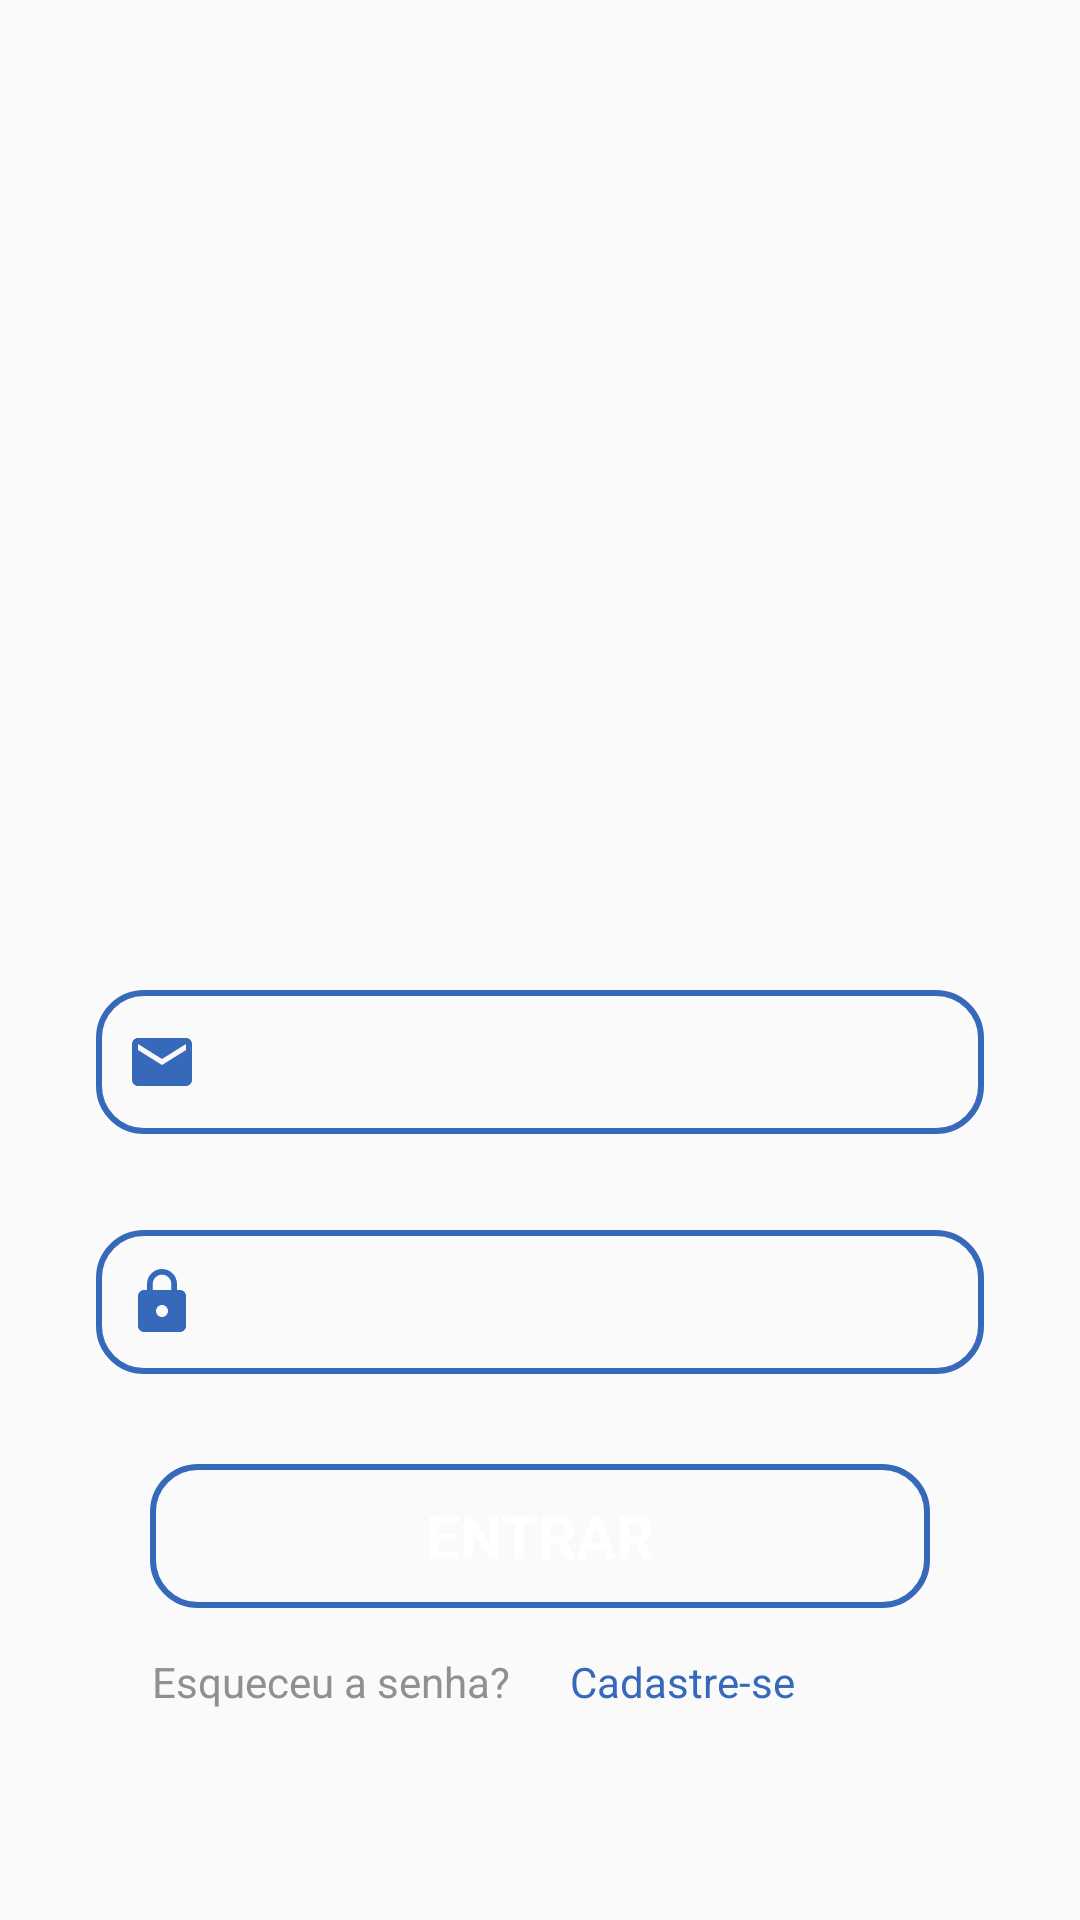

Write the Android layout XML for this screen, with the resource values it uses.
<!-- AndroidManifest.xml: activity theme appTheme -->
<!-- res/layout/activity_login.xml -->
<?xml version="1.0" encoding="utf-8"?>
<androidx.constraintlayout.widget.ConstraintLayout xmlns:android="http://schemas.android.com/apk/res/android"
    xmlns:app="http://schemas.android.com/apk/res-auto"
    xmlns:tools="http://schemas.android.com/tools"
    android:layout_width="match_parent"
    android:layout_height="match_parent"
    tools:context=".activity.autenticacao.LoginActivity">

    <ImageView
        android:id="@+id/imageView"
        android:layout_width="300dp"
        android:layout_height="300dp"
        android:layout_marginTop="30dp"
        app:layout_constraintEnd_toEndOf="parent"
        app:layout_constraintStart_toStartOf="parent"
        app:layout_constraintTop_toTopOf="parent"
        app:srcCompat="@drawable/logo_intelimoney" />

    <EditText
        android:id="@+id/editEmail"
        android:layout_width="0dp"
        android:layout_height="48dp"
        android:layout_marginStart="32dp"
        android:layout_marginEnd="32dp"
        android:background="@drawable/borda"
        android:drawableStart="@drawable/ic_email"
        android:drawablePadding="10dp"
        android:ems="10"
        android:inputType="textEmailAddress"
        android:padding="10dp"
        app:layout_constraintEnd_toEndOf="parent"
        app:layout_constraintStart_toStartOf="parent"
        app:layout_constraintTop_toBottomOf="@+id/imageView" />

    <EditText
        android:id="@+id/editSenha"
        android:layout_width="0dp"
        android:layout_height="48dp"
        android:layout_marginStart="32dp"
        android:layout_marginTop="32dp"
        android:layout_marginEnd="32dp"
        android:background="@drawable/borda"
        android:drawableLeft="@drawable/ic_lock"
        android:drawablePadding="10dp"
        android:ems="10"
        android:inputType="textPassword"
        android:maxLength="8"
        android:padding="10dp"
        app:layout_constraintEnd_toEndOf="parent"
        app:layout_constraintStart_toStartOf="parent"
        app:layout_constraintTop_toBottomOf="@+id/editEmail" />

    <Button
        android:id="@+id/btnEntrar"
        style="@style/buttonTheme"
        android:layout_width="0dp"
        android:layout_height="wrap_content"
        android:layout_marginStart="50dp"
        android:layout_marginTop="30dp"
        android:layout_marginEnd="50dp"
        android:text="@string/entrar"
        app:layout_constraintEnd_toEndOf="parent"
        app:layout_constraintStart_toStartOf="parent"
        app:layout_constraintTop_toBottomOf="@+id/editSenha" />

    <TextView
        android:id="@+id/btnEsqueceuSenha"
        android:layout_width="0dp"
        android:layout_height="wrap_content"
        android:layout_marginStart="32dp"
        android:padding="15dp"
        android:paddingEnd="10dp"
        android:text="@string/esqueceuSenha"
        android:textAlignment="textEnd"
        android:textColor="@color/lightGrey"
        android:textSize="14sp"
        app:layout_constraintEnd_toStartOf="@+id/guideline"
        app:layout_constraintStart_toStartOf="parent"
        app:layout_constraintTop_toBottomOf="@+id/btnEntrar" />

    <TextView
        android:id="@+id/btnCadastreSe"
        android:layout_width="0dp"
        android:layout_height="wrap_content"
        android:layout_marginEnd="32dp"
        android:padding="15dp"
        android:paddingStart="10dp"
        android:text="@string/cadastreSe"
        android:textColor="@color/blueTheme"
        android:textSize="14sp"
        app:layout_constraintEnd_toEndOf="parent"
        app:layout_constraintStart_toStartOf="@+id/guideline"
        app:layout_constraintTop_toBottomOf="@+id/btnEntrar" />

    <androidx.constraintlayout.widget.Guideline
        android:id="@+id/guideline"
        android:layout_width="wrap_content"
        android:layout_height="wrap_content"
        android:orientation="vertical"
        app:layout_constraintGuide_percent="0.5" />

    <ProgressBar
        android:id="@+id/progressBar"
        style="?android:attr/progressBarStyle"
        android:layout_width="wrap_content"
        android:layout_height="wrap_content"
        android:indeterminateTint="@color/blueTheme"
        android:progressTint="@color/blueTheme"
        app:layout_constraintEnd_toEndOf="parent"
        app:layout_constraintStart_toStartOf="parent"
        app:layout_constraintTop_toBottomOf="@+id/btnEsqueceuSenha" />

</androidx.constraintlayout.widget.ConstraintLayout>
<!-- resources referenced by this layout -->
<resources>
  <color name="blueTheme">#3669B9</color>
  <color name="lightGrey">#919090</color>
  <!-- drawable borda (drawable) -->
  <?xml version="1.0" encoding="utf-8"?>
  <shape xmlns:android="http://schemas.android.com/apk/res/android">
      <stroke android:color="@color/blueTheme" android:width="2dp"/>
      <corners android:radius="15dp"/>
  </shape>
  <!-- drawable ic_email (drawable) -->
  <vector android:height="24dp" android:tint="@color/blueTheme"
      android:viewportHeight="24" android:viewportWidth="24"
      android:width="24dp" xmlns:android="http://schemas.android.com/apk/res/android">
      <path android:fillColor="@android:color/white" android:pathData="M20,4L4,4c-1.1,0 -1.99,0.9 -1.99,2L2,18c0,1.1 0.9,2 2,2h16c1.1,0 2,-0.9 2,-2L22,6c0,-1.1 -0.9,-2 -2,-2zM20,8l-8,5 -8,-5L4,6l8,5 8,-5v2z"/>
  </vector>
  <!-- drawable ic_lock (drawable) -->
  <vector android:height="24dp" android:tint="@color/blueTheme"
      android:viewportHeight="24" android:viewportWidth="24"
      android:width="24dp" xmlns:android="http://schemas.android.com/apk/res/android">
      <path android:fillColor="@android:color/white" android:pathData="M18,8h-1L17,6c0,-2.76 -2.24,-5 -5,-5S7,3.24 7,6v2L6,8c-1.1,0 -2,0.9 -2,2v10c0,1.1 0.9,2 2,2h12c1.1,0 2,-0.9 2,-2L20,10c0,-1.1 -0.9,-2 -2,-2zM12,17c-1.1,0 -2,-0.9 -2,-2s0.9,-2 2,-2 2,0.9 2,2 -0.9,2 -2,2zM15.1,8L8.9,8L8.9,6c0,-1.71 1.39,-3.1 3.1,-3.1 1.71,0 3.1,1.39 3.1,3.1v2z"/>
  </vector>
  <!-- drawable logo_intelimoney: png bitmap (drawable, 107547 bytes) -->
  <string name="cadastreSe">Cadastre-se</string>
  <string name="entrar">Entrar</string>
  <string name="esqueceuSenha">Esqueceu a senha?</string>
  <style name="buttonTheme" parent="Theme.MaterialComponents.Light.NoActionBar">
          <item name="backgroundTint">@color/blueTheme</item>
          <item name="android:textColor">@color/white</item>
          <item name="android:textSize">20dp</item>
          <item name="android:background">@drawable/borda</item>
          <item name="android:textStyle">bold</item>
          <item name="android:textAllCaps">true</item>
      </style>
  <style name="appTheme" parent="Theme.AppCompat.Light.NoActionBar">
          <item name="windowActionBar">false</item>
          <item name="android:windowNoTitle">true</item>
          <item name="colorPrimary">@color/blueTheme</item>
          <item name="colorPrimaryDark">@color/blueTheme</item>
      </style>
  <color name="white">#FFFFFFFF</color>
</resources>
